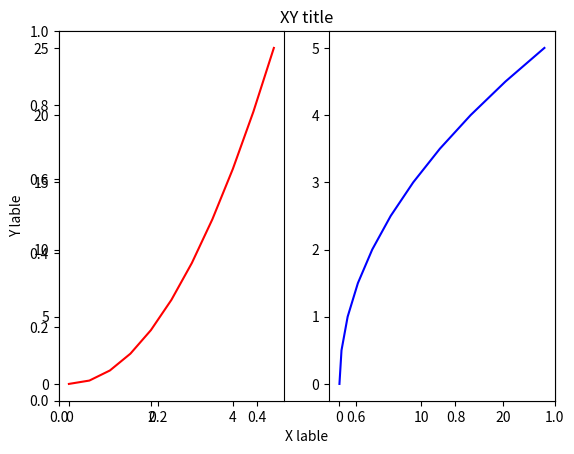
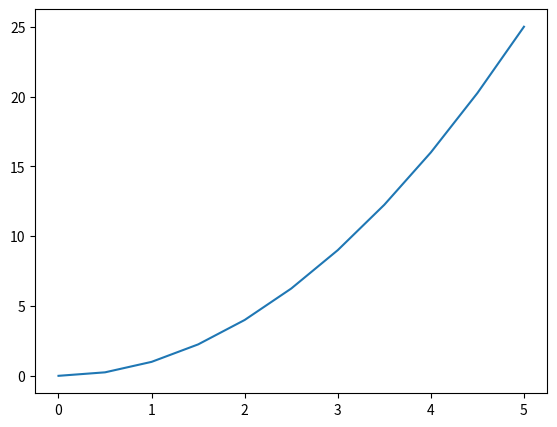
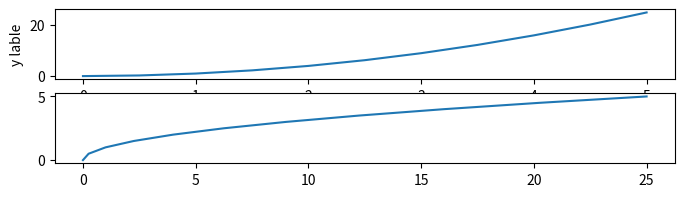

The matplotlib source for these figures, in order:
import matplotlib.pyplot as plt

import numpy as np

x = np.linspace(0,5,11) # spread/divide the numbers from 0 to 5 to give you 11 numbers
y = x**2

#plt.plot(x,y)
plt.xlabel('X lable') # label x axis
plt.ylabel('Y lable') # label y axis
plt.title('XY title') # set title of thechart
# plt.show()

#create multiple plot on same screen using subplot

plt.subplot(1,2,1) # row,column,index(position of sub graph)
plt.plot(x,y,'r') #r red

plt.subplot(1,2,2)
plt.plot(y,x,'b') #b is for blue color of line on graph
plt.show()

#Figure object is use to have more  control over the plot graph

fig = plt.figure()
axes = fig.add_axes([0.1,0.1,0.8,0.8]) #left,bottom,width,height

axes.plot(x,y)

fig,axes = plt.subplots(nrows=2,ncols=1,figsize=(8,2))
axes[0].plot(x,y)
axes[1].plot(y,x)

#plt.tight_layout()
plt.show()

axes[0].set_xlabel('x lable')
axes[0].set_ylabel('y lable')

plt.show()

#muliple plots

fig,axes = plt.subplots(nrows=2,ncols=2) #2 by 2 view with 4 charts
fig.savefig('my_picturefig.jpg')
plt.show()

#axes.plot(x,y)